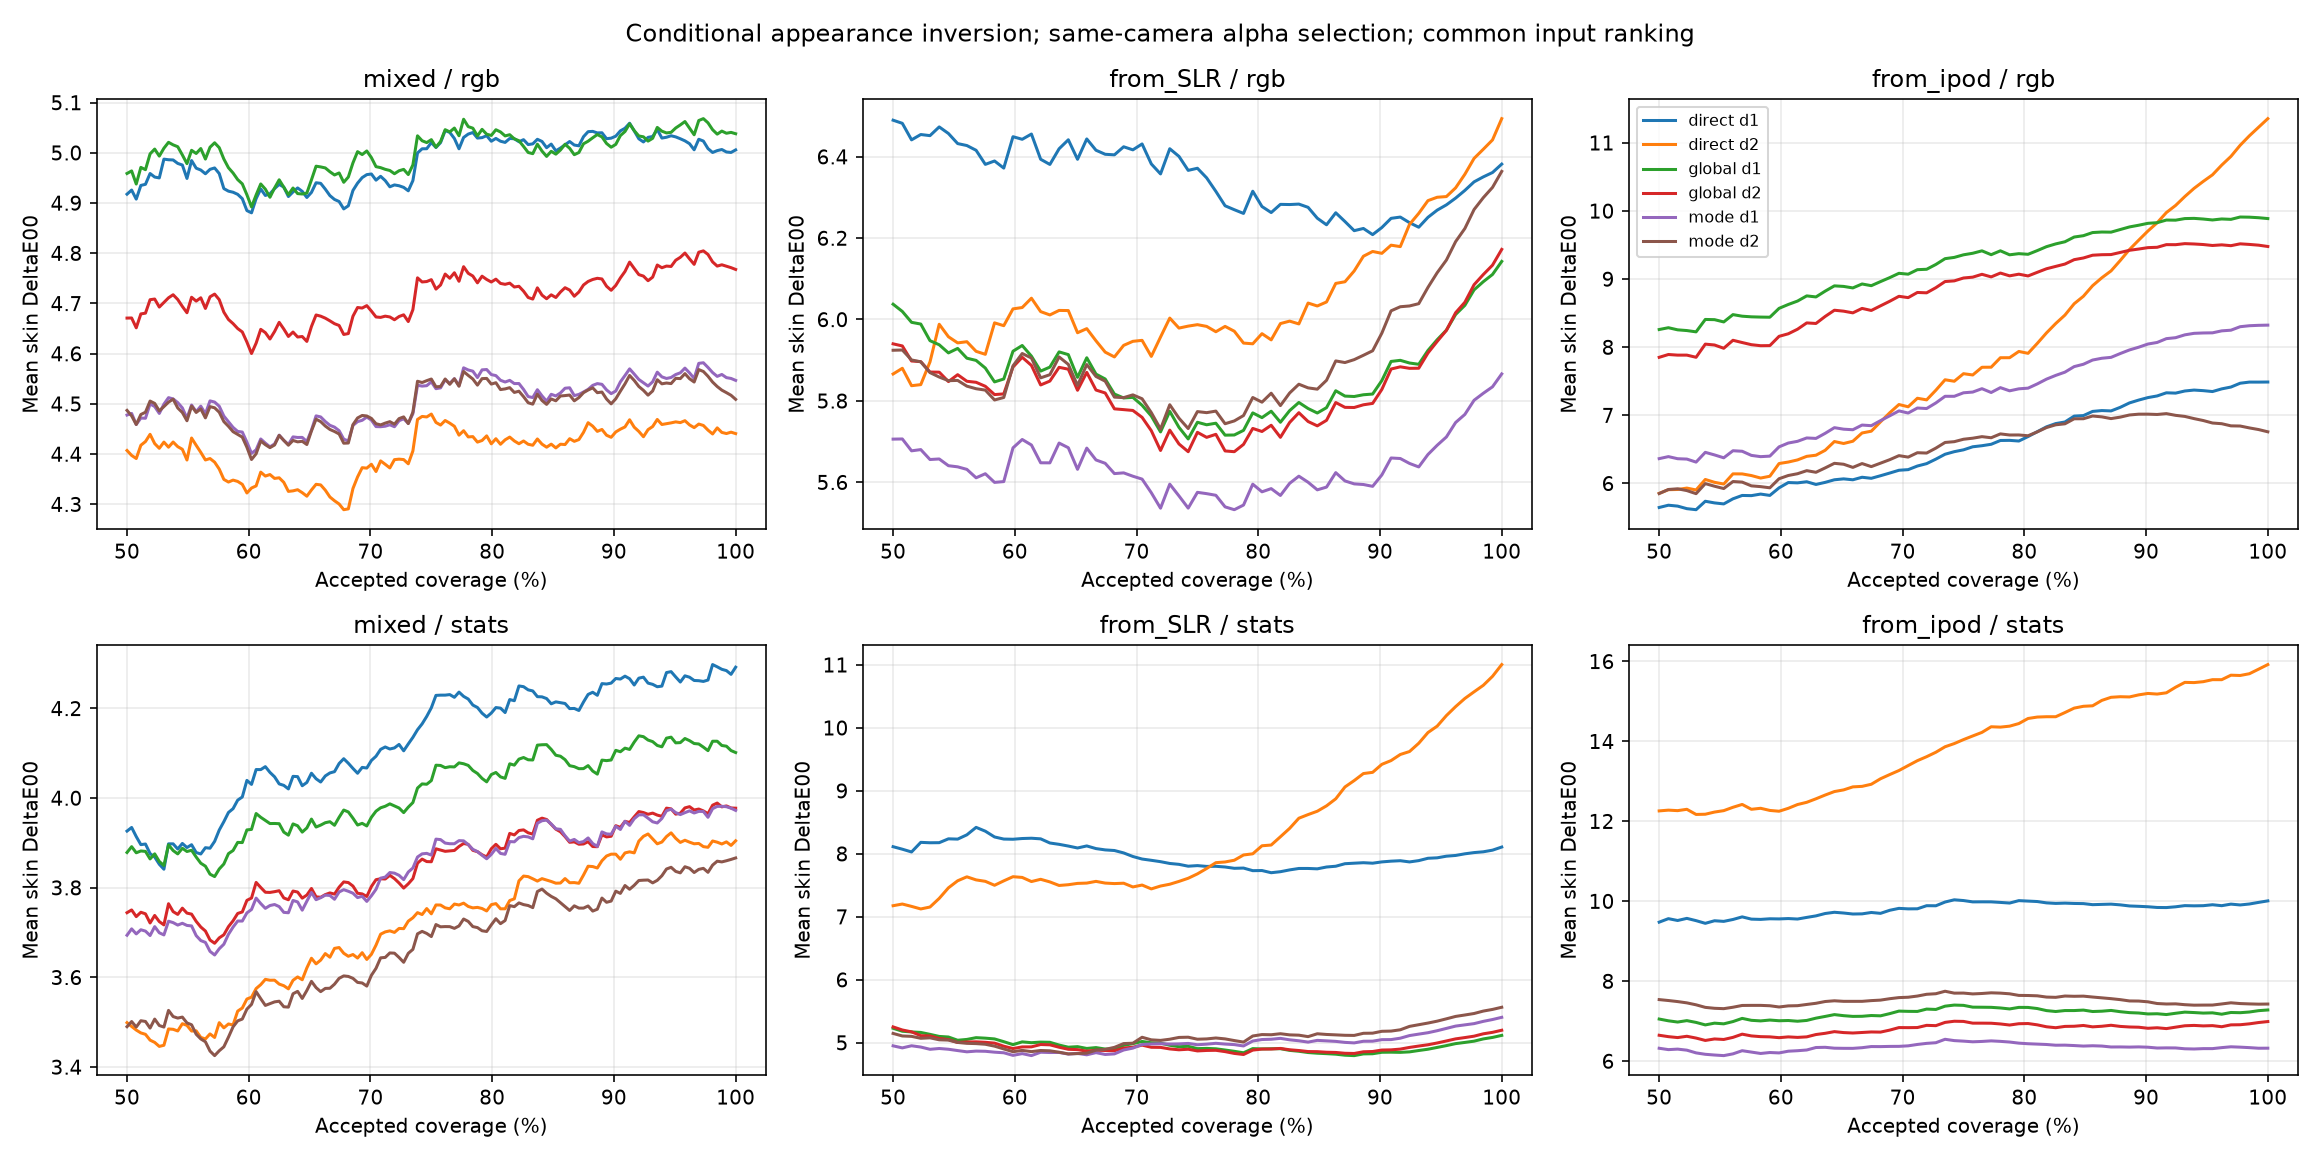

The file beside this chart, header and first rows:
protocol, family, ranking, coverage, mean_delta_e00
mixed, rgb/direct_d1/direct, common, 0.003788, 6.951
mixed, rgb/direct_d1/direct, common, 0.007576, 4.775
mixed, rgb/direct_d1/direct, common, 0.01136, 4.632
mixed, rgb/direct_d1/direct, common, 0.01515, 4.709
mixed, rgb/direct_d1/direct, common, 0.01894, 4.805
mixed, rgb/direct_d1/direct, common, 0.02273, 4.975
mixed, rgb/direct_d1/direct, common, 0.02652, 4.823
mixed, rgb/direct_d1/direct, common, 0.0303, 4.49
mixed, rgb/direct_d1/direct, common, 0.03409, 4.289
mixed, rgb/direct_d1/direct, common, 0.03788, 4.35
mixed, rgb/direct_d1/direct, common, 0.04167, 4.587
mixed, rgb/direct_d1/direct, common, 0.04545, 4.52
mixed, rgb/direct_d1/direct, common, 0.04924, 4.469
mixed, rgb/direct_d1/direct, common, 0.05303, 4.405
mixed, rgb/direct_d1/direct, common, 0.05682, 4.259
mixed, rgb/direct_d1/direct, common, 0.06061, 4.358
mixed, rgb/direct_d1/direct, common, 0.06439, 4.416
mixed, rgb/direct_d1/direct, common, 0.06818, 4.297
mixed, rgb/direct_d1/direct, common, 0.07197, 4.388
mixed, rgb/direct_d1/direct, common, 0.07576, 4.426
mixed, rgb/direct_d1/direct, common, 0.07955, 4.427
mixed, rgb/direct_d1/direct, common, 0.08333, 4.767
mixed, rgb/direct_d1/direct, common, 0.08712, 4.799
mixed, rgb/direct_d1/direct, common, 0.09091, 4.906
mixed, rgb/direct_d1/direct, common, 0.0947, 4.788
mixed, rgb/direct_d1/direct, common, 0.09848, 4.975
mixed, rgb/direct_d1/direct, common, 0.1023, 5.037
mixed, rgb/direct_d1/direct, common, 0.1061, 5.004
mixed, rgb/direct_d1/direct, common, 0.1098, 4.953
mixed, rgb/direct_d1/direct, common, 0.1136, 5.164
mixed, rgb/direct_d1/direct, common, 0.1174, 5.094
mixed, rgb/direct_d1/direct, common, 0.1212, 5.123
mixed, rgb/direct_d1/direct, common, 0.125, 5.208
mixed, rgb/direct_d1/direct, common, 0.1288, 5.429
mixed, rgb/direct_d1/direct, common, 0.1326, 5.464
mixed, rgb/direct_d1/direct, common, 0.1364, 5.325
mixed, rgb/direct_d1/direct, common, 0.1402, 5.271
mixed, rgb/direct_d1/direct, common, 0.1439, 5.28
mixed, rgb/direct_d1/direct, common, 0.1477, 5.266
mixed, rgb/direct_d1/direct, common, 0.1515, 5.22
mixed, rgb/direct_d1/direct, common, 0.1553, 5.178
mixed, rgb/direct_d1/direct, common, 0.1591, 5.302
mixed, rgb/direct_d1/direct, common, 0.1629, 5.314
mixed, rgb/direct_d1/direct, common, 0.1667, 5.275
mixed, rgb/direct_d1/direct, common, 0.1705, 5.224
mixed, rgb/direct_d1/direct, common, 0.1742, 5.14
mixed, rgb/direct_d1/direct, common, 0.178, 5.159
mixed, rgb/direct_d1/direct, common, 0.1818, 5.075
mixed, rgb/direct_d1/direct, common, 0.1856, 5.039
mixed, rgb/direct_d1/direct, common, 0.1894, 4.988
mixed, rgb/direct_d1/direct, common, 0.1932, 4.931
mixed, rgb/direct_d1/direct, common, 0.197, 4.91
mixed, rgb/direct_d1/direct, common, 0.2008, 4.892
mixed, rgb/direct_d1/direct, common, 0.2045, 4.92
mixed, rgb/direct_d1/direct, common, 0.2083, 4.991
mixed, rgb/direct_d1/direct, common, 0.2121, 4.921
mixed, rgb/direct_d1/direct, common, 0.2159, 4.933
mixed, rgb/direct_d1/direct, common, 0.2197, 4.878
mixed, rgb/direct_d1/direct, common, 0.2235, 4.828
mixed, rgb/direct_d1/direct, common, 0.2273, 4.794
... 23,172 more rows
